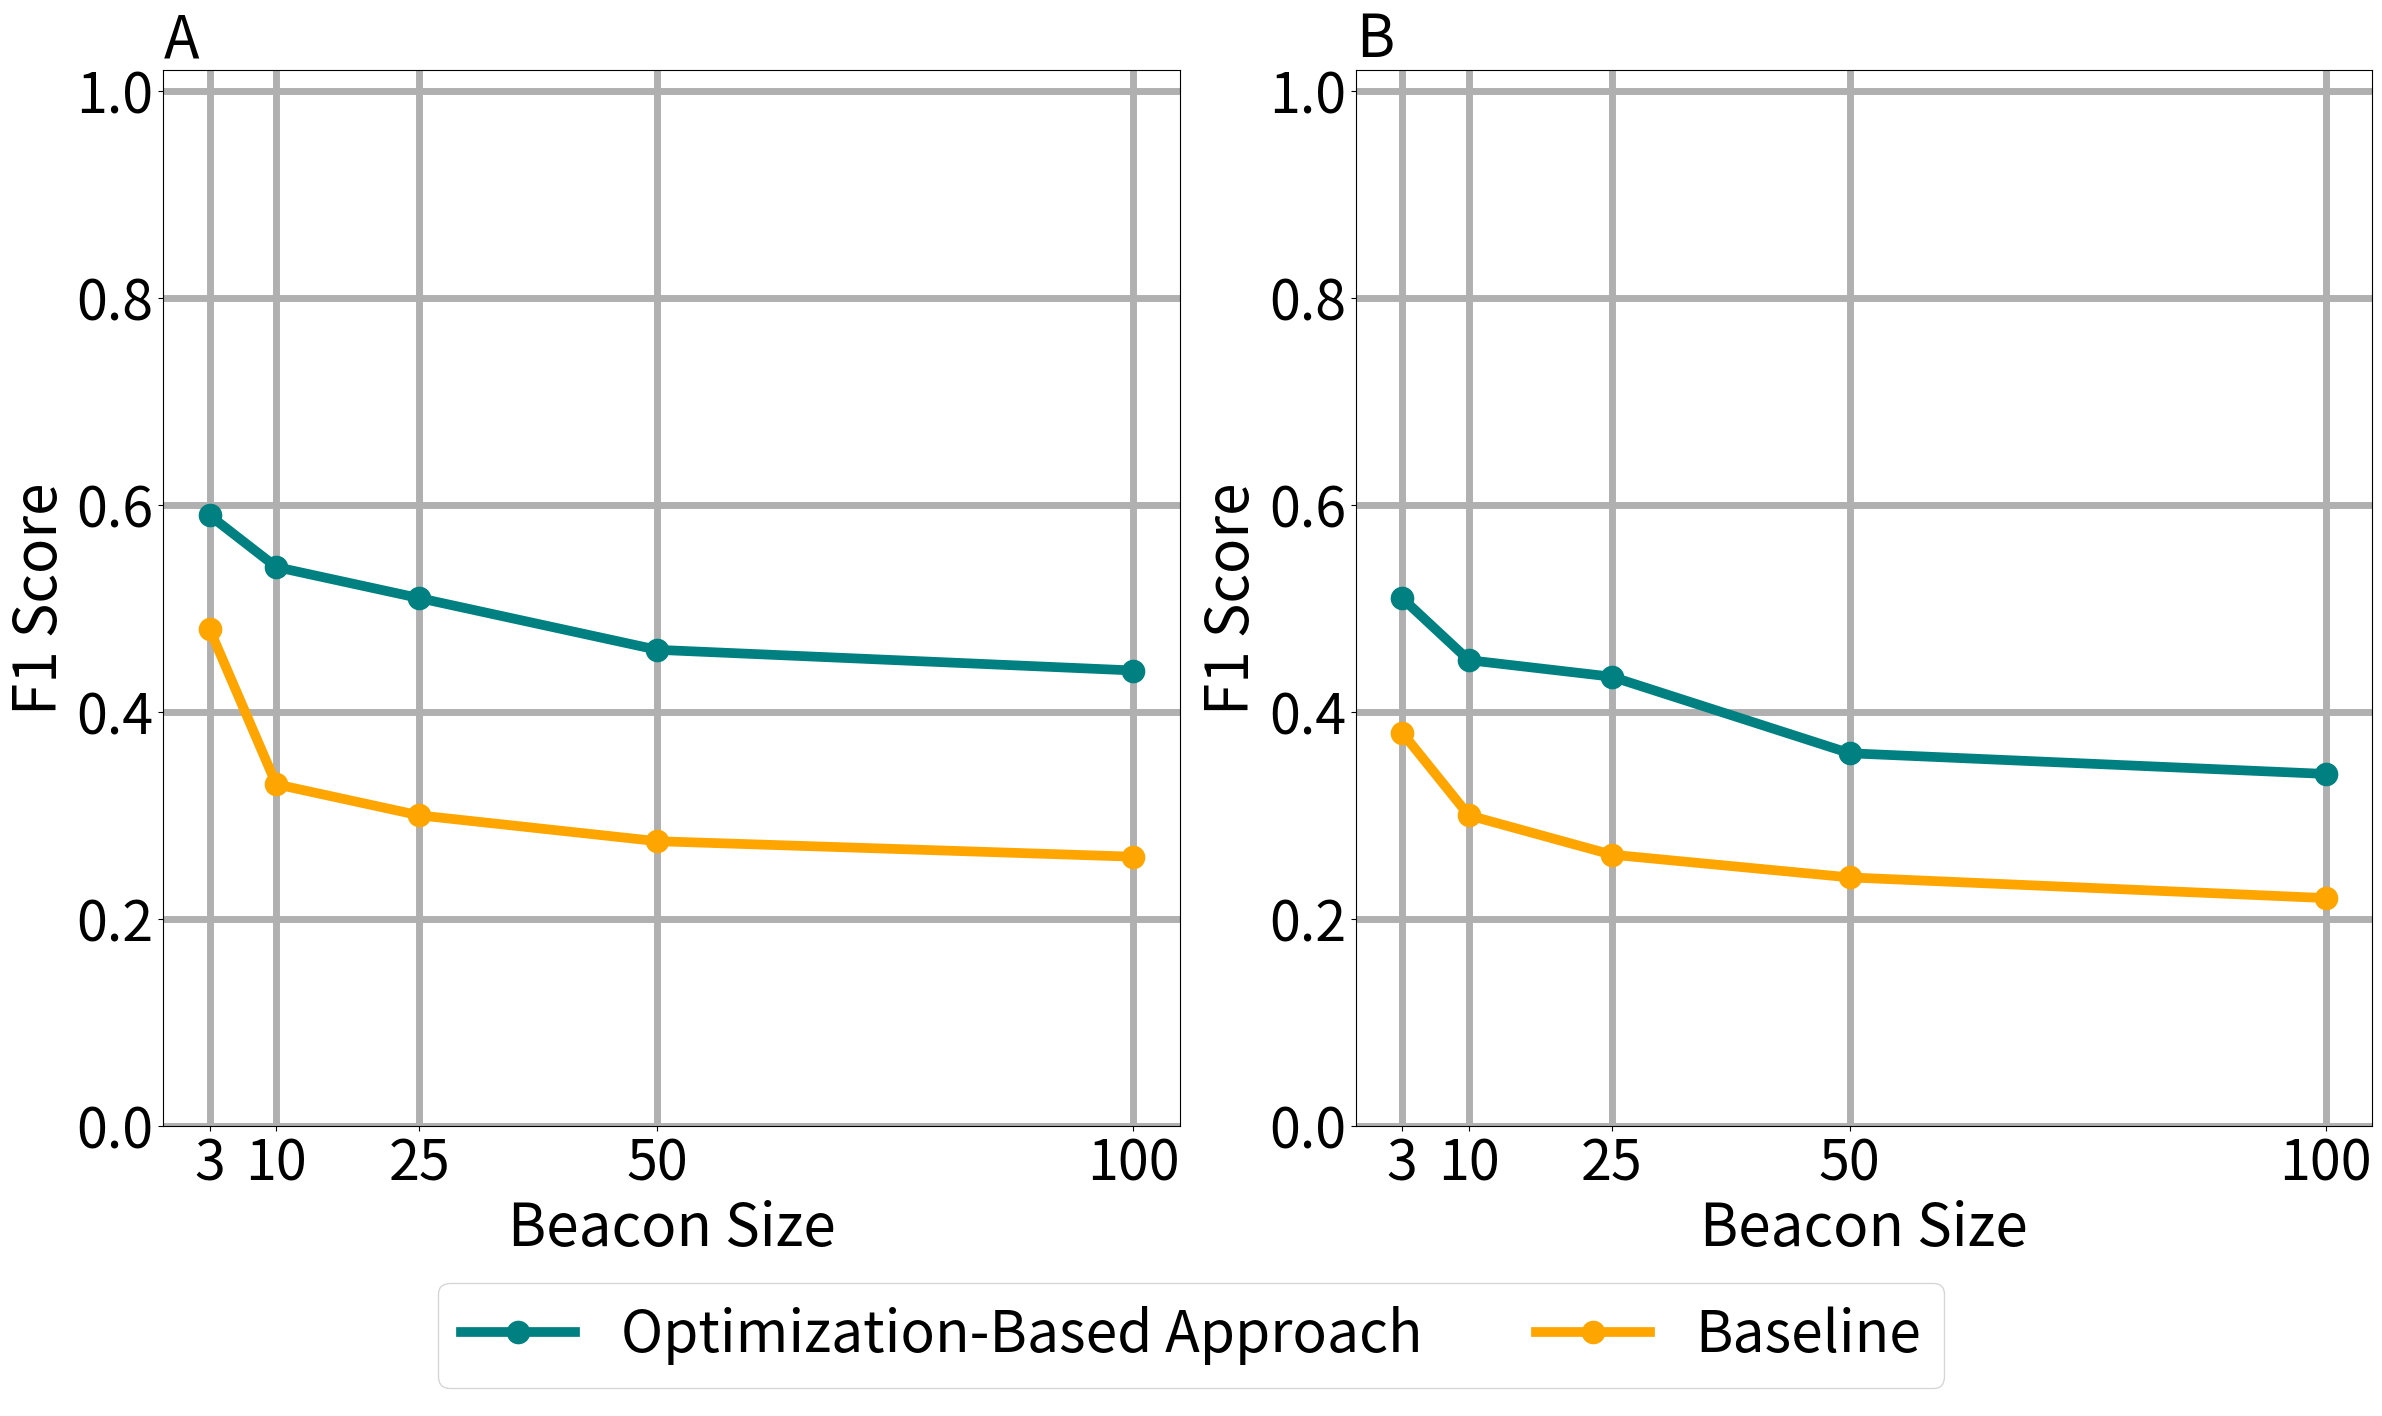

This figure's Python source: (Note: this script raises an exception after producing the figure.)
# import matplotlib.pyplot as plt

# # Define updated parameters
# params = {
#     'legend.fontsize': 41,
#     'figure.figsize': (24, 16),
#     'axes.labelsize': 42,
#     'axes.titlesize': 42,
#     'xtick.labelsize': 40,
#     'ytick.labelsize': 40,
#     'lines.linewidth': 7,
#     'grid.linewidth': 5
# }

# # Apply parameters to matplotlib
# plt.rcParams.update(params)

# # Create a single row of subplots with 2 subplots
# fig, axs = plt.subplots(1, 2, figsize=params['figure.figsize'])

# # Data and titles for subplots
# data_pairs = [
#     (f1_score_gradient_A, f1_score_baseline_A, 'A'),
#     (f1_score_gradient_B, f1_score_baseline_B, 'B'),
# ]

# # Plot each subplot
# for i, (gradient, baseline, title) in enumerate(data_pairs):
#     ax = axs[i]
#     ax.plot(Beacon_Size, gradient, color='teal', marker='o', markersize=16, linewidth=params['lines.linewidth'], label='Gradient-Based Approach')
#     ax.plot(Beacon_Size, baseline, color='orange', marker='o', markersize=16, linewidth=params['lines.linewidth'], label='Baseline')
#     ax.set_title(title, loc='left', fontsize=params['axes.titlesize'])
#     ax.set_ylim(0.2, 1.02)
#     ax.set_xticks(Beacon_Size)
#     ax.set_yticks([0.2, 0.4, 0.6, 0.8, 1.0])
#     ax.set_xlabel('Beacon Size', fontsize=params['axes.labelsize'])
#     ax.set_ylabel('F1 Score', fontsize=params['axes.labelsize'])
#     ax.grid(True, linewidth=params['grid.linewidth'])

# # Add a single legend below the subplots
# # fig.legend(['Gradient-Based Approach', 'Baseline'], loc='lower center', fontsize=params['legend.fontsize'], bbox_to_anchor=(0.5, -0.1), ncol=2)
# fig.legend(['Optimization-Based Approach', 'Baseline'], loc='lower center', fontsize=params['legend.fontsize'], ncol=2)

# # Adjust layout and save
# plt.tight_layout(rect=[0, 0.1, 1, 0.9])  # Leave space for the legend below
# plt.savefig("C:/Users/<user>/Desktop/Results/Figures/Final_Figures/OPENSNP_two_subplots.pdf")
# plt.show()


import matplotlib.pyplot as plt

# Define updated parameters
params = {
    'legend.fontsize': 41,
    'figure.figsize': (24, 16),
    'axes.labelsize': 42,
    'axes.titlesize': 42,
    'xtick.labelsize': 40,
    'ytick.labelsize': 40,
    'lines.linewidth': 7,
    'grid.linewidth': 5
}

# Apply parameters to matplotlib
plt.rcParams.update(params)

# Individuals and F1 scores
Beacon_Size = [3, 10, 25, 50, 100]
f1_score_gradient_A = [0.59, 0.54, 0.51, 0.46, 0.44]
f1_score_baseline_A = [0.48, 0.33, 0.3, 0.275, 0.26]

f1_score_gradient_B = [0.51, 0.45, 0.434, 0.36, 0.34]
f1_score_baseline_B = [0.38, 0.3, 0.262, 0.24, 0.22]


# Create a single row of subplots with 2 subplots
fig, axs = plt.subplots(1, 2, figsize=params['figure.figsize'])

# Data and titles for subplots
data_pairs = [
    (f1_score_gradient_A, f1_score_baseline_A, 'A'),
    (f1_score_gradient_B, f1_score_baseline_B, 'B'),
]

# Plot each subplot
for i, (gradient, baseline, title) in enumerate(data_pairs):
    ax = axs[i]
    ax.plot(Beacon_Size, gradient, color='teal', marker='o', markersize=16, linewidth=params['lines.linewidth'], label='Gradient-Based Approach')
    ax.plot(Beacon_Size, baseline, color='orange', marker='o', markersize=16, linewidth=params['lines.linewidth'], label='Baseline')
    ax.set_title(title, loc='left', fontsize=params['axes.titlesize'])
    ax.set_ylim(0.0, 1.02)
    ax.set_xticks(Beacon_Size)
    ax.set_yticks([0.0, 0.2, 0.4, 0.6, 0.8, 1.0])
    ax.set_xlabel('Beacon Size', fontsize=params['axes.labelsize'])
    ax.set_ylabel('F1 Score', fontsize=params['axes.labelsize'])
    ax.grid(True, linewidth=params['grid.linewidth'])

# Add a single legend below the subplots
# fig.legend(['Gradient-Based Approach', 'Baseline'], loc='lower center', fontsize=params['legend.fontsize'], bbox_to_anchor=(0.5, -0.1), ncol=2)
fig.legend(['Optimization-Based Approach', 'Baseline'], loc='lower center', fontsize=params['legend.fontsize'], ncol=2)

# Adjust layout and save
plt.tight_layout(rect=[0, 0.1, 1, 0.9])  # Leave space for the legend below
plt.savefig("C:/Users/<user>/Desktop/Results/Figures/Final_Figures/Frequency_two_subplots.pdf")
plt.show()
